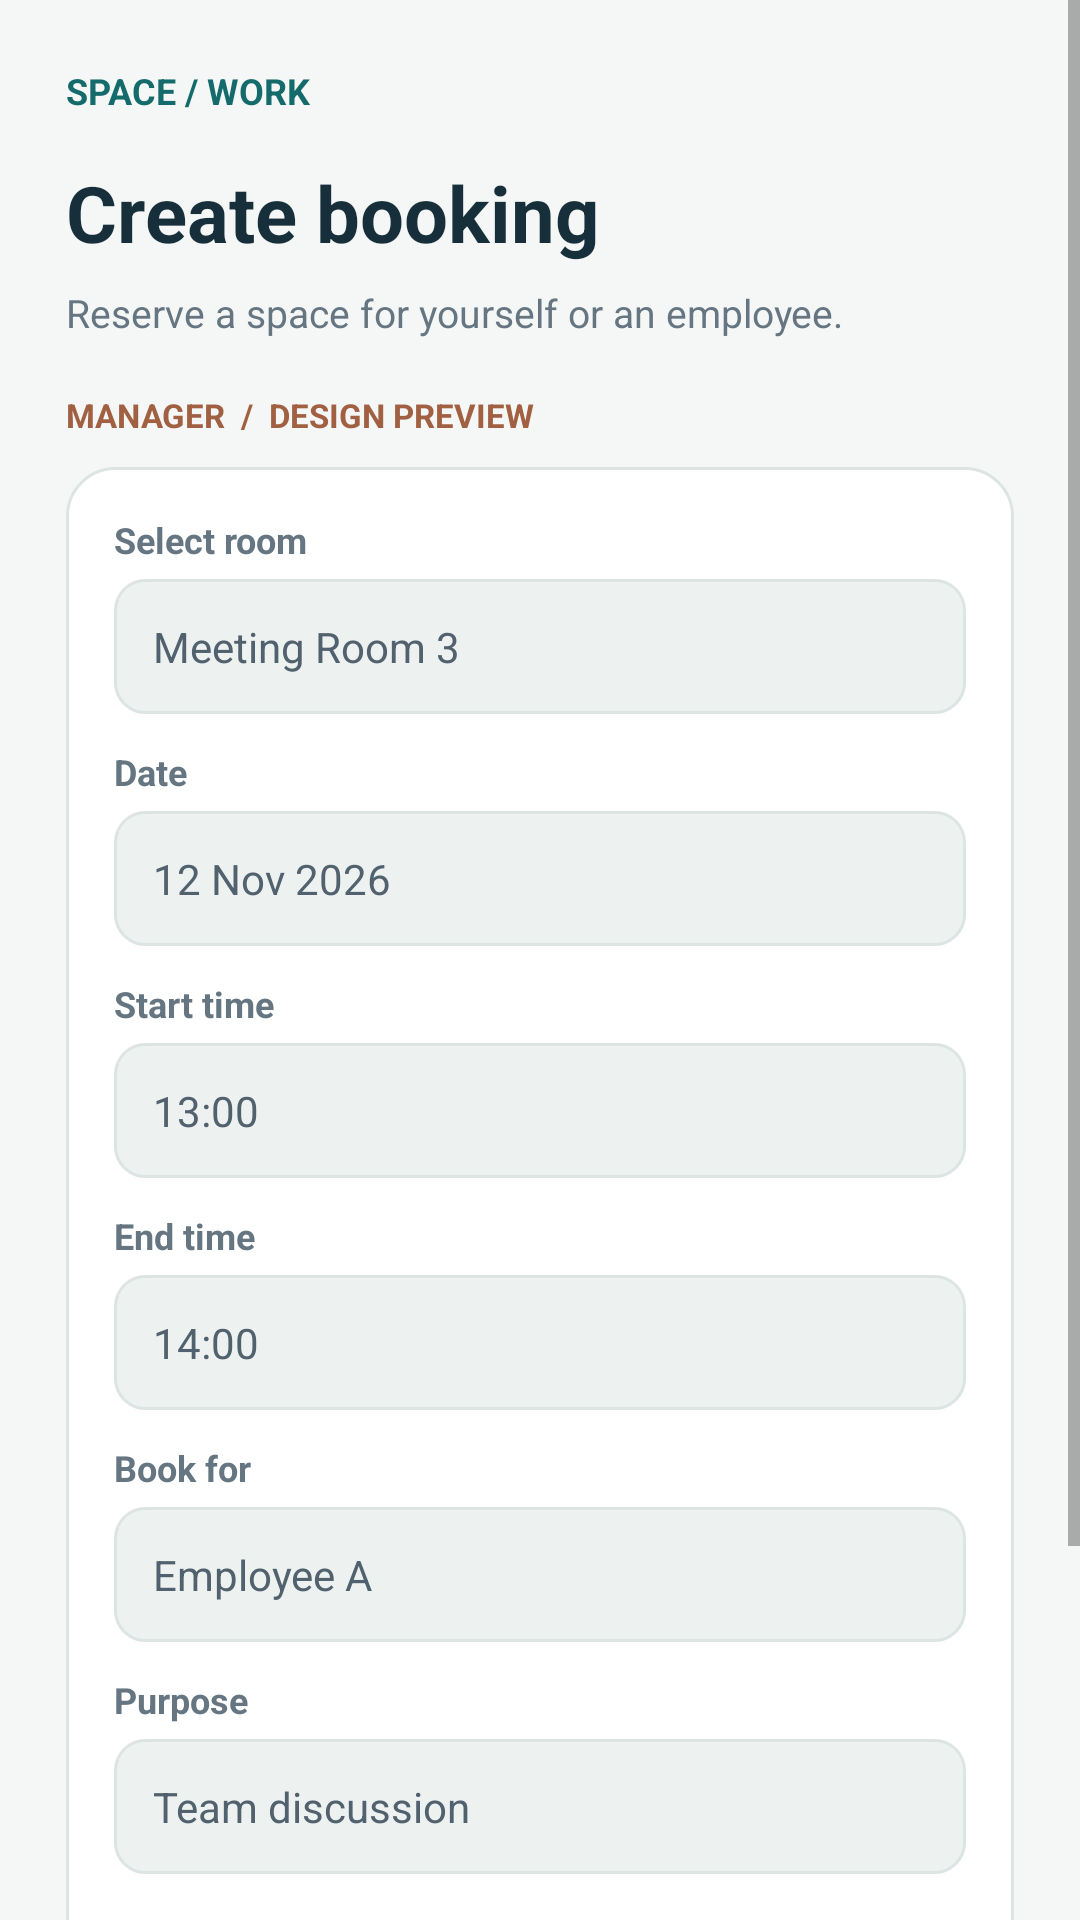

Android layout source for this screen:
<!-- AndroidManifest.xml: application theme Theme.ManageReservations -->
<!-- res/layout/activity_manager_create_booking.xml -->
<?xml version='1.0' encoding='utf-8'?>
<ScrollView xmlns:android="http://schemas.android.com/apk/res/android" android:layout_width="match_parent" android:layout_height="match_parent" android:fillViewport="true" android:background="#F5F7F6"><LinearLayout android:layout_width="match_parent" android:layout_height="wrap_content" android:orientation="vertical" android:padding="22dp"><LinearLayout android:layout_width="match_parent" android:layout_height="wrap_content" android:orientation="vertical"><TextView android:layout_width="match_parent" android:layout_height="wrap_content" android:text="SPACE / WORK" android:textSize="12sp" android:textColor="#156B6B" android:textStyle="bold" android:layout_marginBottom="15dp" /><TextView android:layout_width="match_parent" android:layout_height="wrap_content" android:text="Create booking" android:textSize="26sp" android:textColor="#172F3A" android:textStyle="bold" /><TextView android:layout_width="match_parent" android:layout_height="wrap_content" android:text="Reserve a space for yourself or an employee." android:textSize="13sp" android:textColor="#657682" android:layout_marginTop="7dp" android:layout_marginBottom="18dp" /><TextView android:layout_width="match_parent" android:layout_height="wrap_content" android:text="MANAGER  /  DESIGN PREVIEW" android:textSize="11sp" android:textColor="#A26043" android:textStyle="bold" /></LinearLayout><LinearLayout android:layout_width="match_parent" android:layout_height="wrap_content" android:orientation="vertical" android:padding="16dp" android:background="@drawable/ui_card" android:layout_marginTop="10dp"><LinearLayout android:layout_width="match_parent" android:layout_height="wrap_content" android:orientation="vertical"><TextView android:layout_width="match_parent" android:layout_height="wrap_content" android:text="Select room" android:textSize="12sp" android:textColor="#657682" android:textStyle="bold" android:layout_marginBottom="5dp" /><LinearLayout android:layout_width="match_parent" android:layout_height="wrap_content" android:orientation="vertical" android:padding="13dp" android:background="@drawable/ui_input"><TextView android:layout_width="match_parent" android:layout_height="wrap_content" android:text="Meeting Room 3" android:textSize="14sp" android:textColor="#52616E" /></LinearLayout></LinearLayout><Space android:layout_width="match_parent" android:layout_height="11dp" /><LinearLayout android:layout_width="match_parent" android:layout_height="wrap_content" android:orientation="vertical"><TextView android:layout_width="match_parent" android:layout_height="wrap_content" android:text="Date" android:textSize="12sp" android:textColor="#657682" android:textStyle="bold" android:layout_marginBottom="5dp" /><LinearLayout android:layout_width="match_parent" android:layout_height="wrap_content" android:orientation="vertical" android:padding="13dp" android:background="@drawable/ui_input"><TextView android:layout_width="match_parent" android:layout_height="wrap_content" android:text="12 Nov 2026" android:textSize="14sp" android:textColor="#52616E" /></LinearLayout></LinearLayout><Space android:layout_width="match_parent" android:layout_height="11dp" /><LinearLayout android:layout_width="match_parent" android:layout_height="wrap_content" android:orientation="vertical"><TextView android:layout_width="match_parent" android:layout_height="wrap_content" android:text="Start time" android:textSize="12sp" android:textColor="#657682" android:textStyle="bold" android:layout_marginBottom="5dp" /><LinearLayout android:layout_width="match_parent" android:layout_height="wrap_content" android:orientation="vertical" android:padding="13dp" android:background="@drawable/ui_input"><TextView android:layout_width="match_parent" android:layout_height="wrap_content" android:text="13:00" android:textSize="14sp" android:textColor="#52616E" /></LinearLayout></LinearLayout><Space android:layout_width="match_parent" android:layout_height="11dp" /><LinearLayout android:layout_width="match_parent" android:layout_height="wrap_content" android:orientation="vertical"><TextView android:layout_width="match_parent" android:layout_height="wrap_content" android:text="End time" android:textSize="12sp" android:textColor="#657682" android:textStyle="bold" android:layout_marginBottom="5dp" /><LinearLayout android:layout_width="match_parent" android:layout_height="wrap_content" android:orientation="vertical" android:padding="13dp" android:background="@drawable/ui_input"><TextView android:layout_width="match_parent" android:layout_height="wrap_content" android:text="14:00" android:textSize="14sp" android:textColor="#52616E" /></LinearLayout></LinearLayout><Space android:layout_width="match_parent" android:layout_height="11dp" /><LinearLayout android:layout_width="match_parent" android:layout_height="wrap_content" android:orientation="vertical"><TextView android:layout_width="match_parent" android:layout_height="wrap_content" android:text="Book for" android:textSize="12sp" android:textColor="#657682" android:textStyle="bold" android:layout_marginBottom="5dp" /><LinearLayout android:layout_width="match_parent" android:layout_height="wrap_content" android:orientation="vertical" android:padding="13dp" android:background="@drawable/ui_input"><TextView android:layout_width="match_parent" android:layout_height="wrap_content" android:text="Employee A" android:textSize="14sp" android:textColor="#52616E" /></LinearLayout></LinearLayout><Space android:layout_width="match_parent" android:layout_height="11dp" /><LinearLayout android:layout_width="match_parent" android:layout_height="wrap_content" android:orientation="vertical"><TextView android:layout_width="match_parent" android:layout_height="wrap_content" android:text="Purpose" android:textSize="12sp" android:textColor="#657682" android:textStyle="bold" android:layout_marginBottom="5dp" /><LinearLayout android:layout_width="match_parent" android:layout_height="wrap_content" android:orientation="vertical" android:padding="13dp" android:background="@drawable/ui_input"><TextView android:layout_width="match_parent" android:layout_height="wrap_content" android:text="Team discussion" android:textSize="14sp" android:textColor="#52616E" /></LinearLayout></LinearLayout><Space android:layout_width="match_parent" android:layout_height="11dp" /><Button android:layout_width="match_parent" android:layout_height="52dp" android:text="Confirm booking" android:textAllCaps="false" android:textSize="14sp" android:textColor="#FFFFFF" android:backgroundTint="#156B6B" android:minHeight="48dp" /><Space android:layout_width="match_parent" android:layout_height="11dp" /><TextView android:layout_width="match_parent" android:layout_height="wrap_content" android:text="Check conflicts before saving a real reservation." android:textSize="12sp" android:textColor="#A26043" /></LinearLayout><Space android:layout_width="match_parent" android:layout_height="28dp" /><TextView android:layout_width="match_parent" android:layout_height="wrap_content" android:text="OFFICE SPACE BOOKING  •  STATIC UI MOCKUP" android:textSize="10sp" android:textColor="#8A98A0" android:gravity="center" /></LinearLayout></ScrollView>
<!-- resources referenced by this layout -->
<resources>
  <!-- drawable ui_card (drawable) -->
  <?xml version="1.0" encoding="utf-8"?>
  <shape xmlns:android="http://schemas.android.com/apk/res/android" android:shape="rectangle">
      <solid android:color="#FFFFFF"/>
      <corners android:radius="16dp"/>
      <stroke android:width="1dp" android:color="#DCE5E4"/>
  </shape>
  <!-- drawable ui_input (drawable) -->
  <?xml version="1.0" encoding="utf-8"?>
  <shape xmlns:android="http://schemas.android.com/apk/res/android" android:shape="rectangle">
      <solid android:color="#EDF2F1"/>
      <corners android:radius="10dp"/>
      <stroke android:width="1dp" android:color="#DCE5E4"/>
  </shape>
  <style name="Theme.ManageReservations" parent="android:Theme.Material.Light.NoActionBar" />
</resources>
